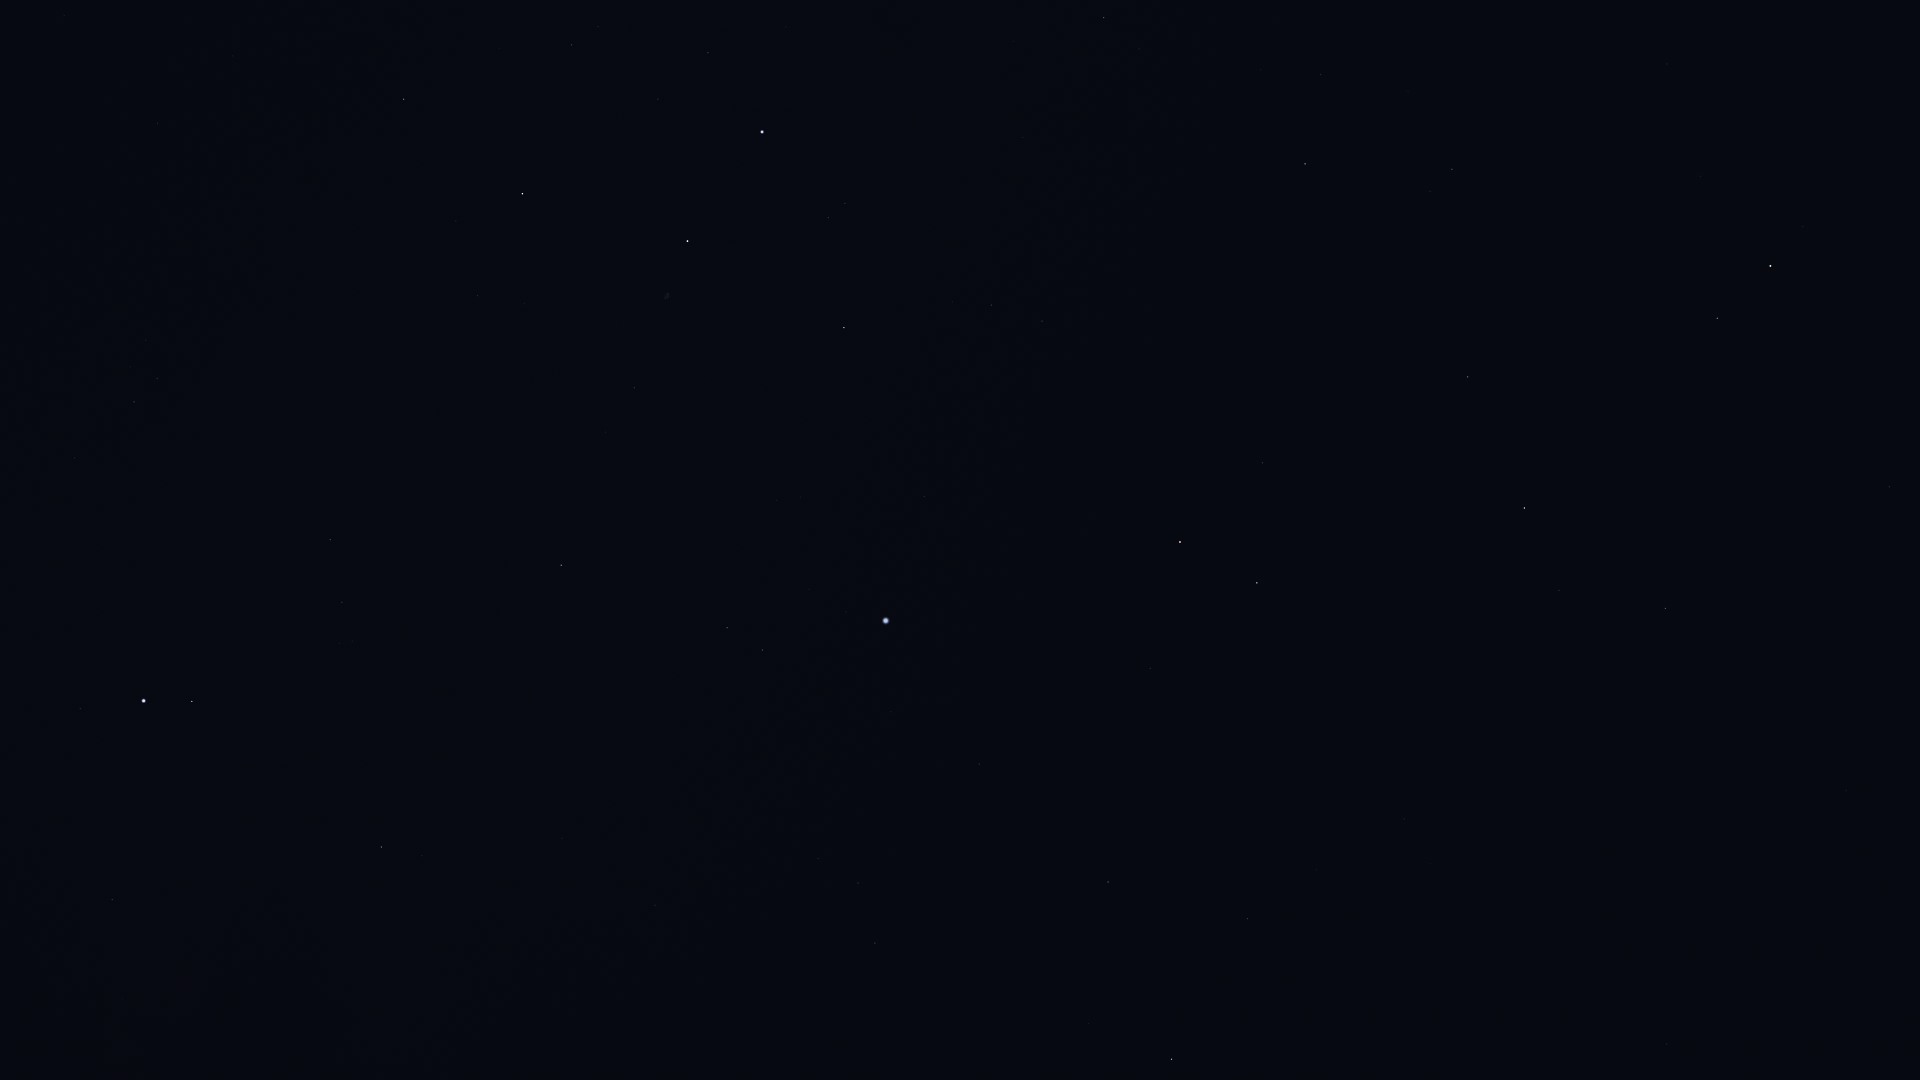

The table this chart was drawn from, first rows:
Star_ID, Name, X, Y
68756, Thuban, 1889, 487
69732, Xuange, 1880, 930
72487, Merga, 1743, 920
72607, Kochab, 1770, 266
73136, Baekdu, 1760, 249
73555, Nekkar, 1667, 1044
74961, Nikawiy, 1601, 997
75097, Pherkad, 1717, 318
75458, Edasich, 1666, 608
77760, HIP 77760, 1470, 939
78527, HIP 78527, 1559, 590
79992, HIP 79992, 1404, 819
80076, Hunor, 1352, 922
80331, Athebyne, 1524, 508
80838, Ogma, 1288, 955
81126, HIP 81126, 1317, 870
81833, HIP 81833, 1248, 919
83207, HIP 83207, 1089, 1024
83608, Alrakis, 1349, 590
83895, Aldhibah, 1468, 377
84380, HIP 84380, 1108, 882
84606, HIP 84606, 1105, 867
85112, HIP 85112, 1083, 854
85670, Rastaban, 1257, 583
85693, Maasym, 910, 1019
86414, HIP 86414, 1150, 669
86614, Dziban, 1493, 223
86782, Alruba, 1243, 531
86974, HIP 86974, 875, 943
87585, Grumium, 1263, 463
87808, HIP 87808, 979, 764
87833, Eltanin, 1180, 542
87933, HIP 87933, 858, 883
88794, HIP 88794, 818, 859
90344, Fafnir, 1331, 271
91262, Vega, 886, 621
91852, Xihe, 832, 630
92420, Sheliak, 762, 650
92791, HIP 92791, 809, 589
92895, Kaveh, 240, 1025
92946, Alya, 237, 1023
93194, Sulafat, 727, 628
93747, Okab, 381, 847
94376, Altais, 1305, 164
94481, Aladfar, 801, 497
95771, Anser, 507, 612
95853, HIP 95853, 991, 305
95947, Albireo, 561, 565
96078, Uruk, 347, 696
96100, Alsafi, 1322, 107
96757, Sham, 352, 641
96837, HIP 96837, 339, 643
97165, Fawaris, 844, 328
97278, Tarazed, 192, 702
97365, HIP 97365, 342, 602
97649, Altair, 144, 701
97938, Libertas, 125, 689
98036, Alshain, 80, 709
98110, HIP 98110, 634, 388
98337, HIP 98337, 330, 540
... 10 more rows
